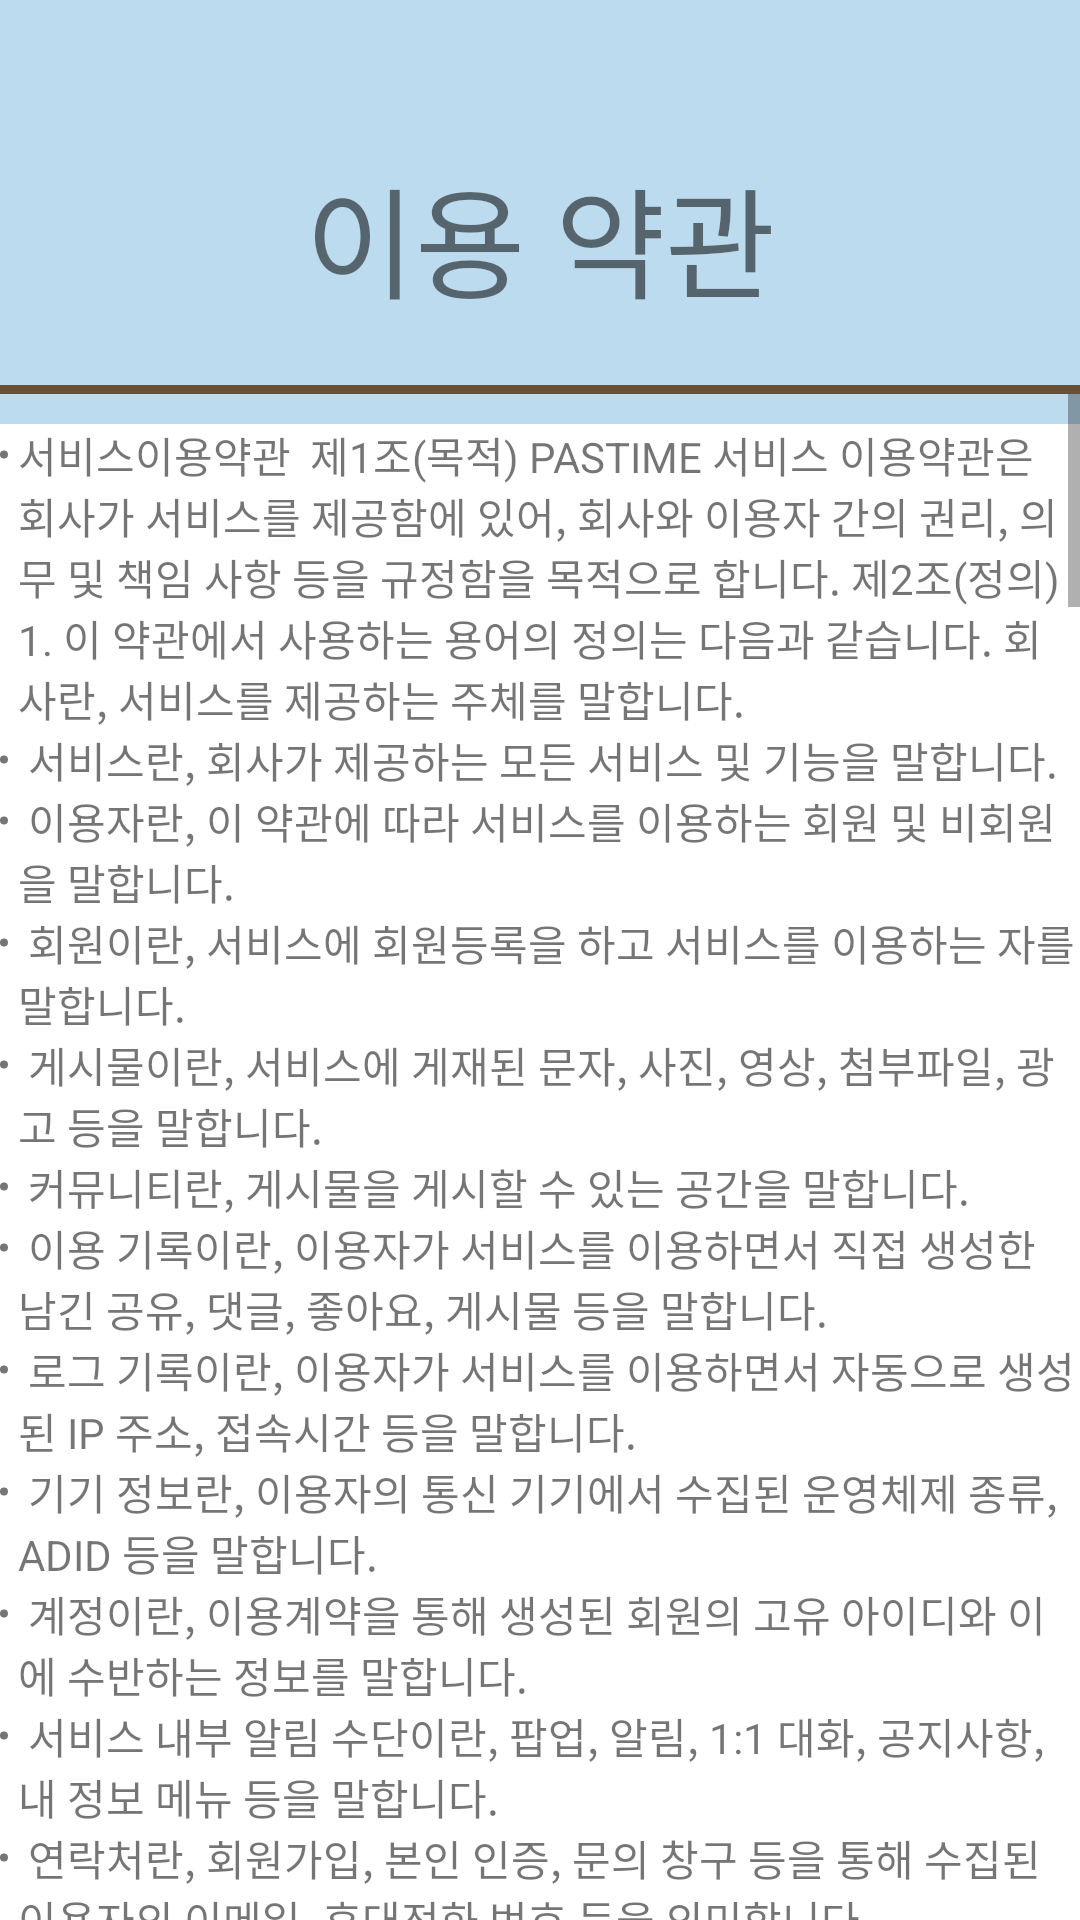

Produce the Android XML layout that renders to this screen, including the resource entries it uses.
<!-- AndroidManifest.xml: application theme Theme.HOBBING -->
<!-- res/layout/activity_terms_of_service.xml -->
<?xml version="1.0" encoding="utf-8"?>
<LinearLayout xmlns:android="http://schemas.android.com/apk/res/android"
    xmlns:app="http://schemas.android.com/apk/res-auto"
    xmlns:tools="http://schemas.android.com/tools"
    android:layout_width="match_parent"
    android:layout_height="match_parent"
    android:background="@color/signature"
    android:orientation="vertical">

    <TextView
        android:id="@+id/sign_up_tv_title4"
        android:layout_width="match_parent"
        android:layout_height="wrap_content"
        android:layout_marginTop="50dp"
        android:layout_marginBottom="20dp"
        android:gravity="center"
        android:text="이용 약관"
        android:textAlignment="center"
        android:textSize="40dp"
        app:layout_constraintEnd_toEndOf="parent"
        app:layout_constraintStart_toStartOf="parent"
        app:layout_constraintTop_toTopOf="parent" />

    <View
        android:id="@+id/linearLayout7"
        android:layout_width="match_parent"
        android:layout_height="3dp"
        android:background="@color/sub_brown"
        android:orientation="vertical">
    </View>

    <ScrollView
        android:layout_width="match_parent"
        android:layout_height="520dp"
        tools:layout_editor_absoluteY="126dp">

        <TextView
            android:id="@+id/textView9"
            android:layout_width="match_parent"
            android:layout_height="wrap_content"
            android:layout_marginTop="10dp"
            android:background="#FFFFFF"
            android:text="@string/large_text" />
    </ScrollView>

    <LinearLayout
        android:id="@+id/activity_terms_of_service_confirm"
        android:layout_width="match_parent"
        android:layout_height="match_parent"
        android:gravity="center">

        <Button
            android:id="@+id/agree"
            android:layout_width="wrap_content"
            android:layout_height="wrap_content"
            android:layout_marginRight="40dp"
            android:text="동의"
            tools:layout_editor_absoluteX="80dp"
            tools:layout_editor_absoluteY="665dp" />

        <Button
            android:id="@+id/disagree"
            android:layout_width="wrap_content"
            android:layout_height="wrap_content"
            android:layout_marginLeft="40dp"
            android:text="비동의"
            tools:layout_editor_absoluteX="250dp"
            tools:layout_editor_absoluteY="665dp" />
    </LinearLayout>

</LinearLayout>
<!-- resources referenced by this layout -->
<resources>
  <color name="signature">#bcdbef</color>
  <color name="sub_brown">#6B4F33</color>
  <color name="purple_500">#FF6200EE</color>
  <color name="purple_700">#FF3700B3</color>
  <color name="white">#FFFFFFFF</color>
  <color name="teal_200">#FF03DAC5</color>
  <color name="teal_700">#FF018786</color>
  <color name="black">#FF000000</color>
</resources>
